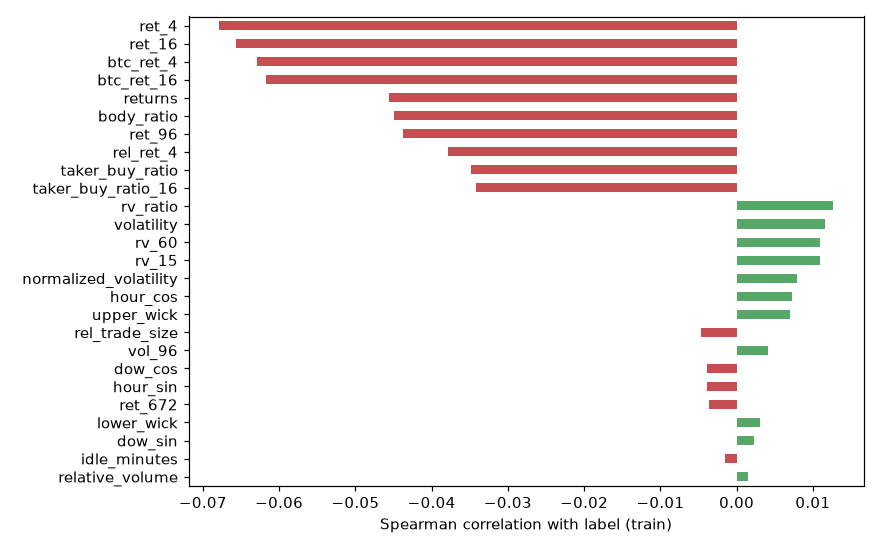

The file beside this chart, header and first rows:
, pearson_label, spearman_label, spearman_fwd_ret
ret_4, -0.05693, -0.06784, -0.05454
ret_16, -0.05771, -0.06565, -0.05051
btc_ret_4, -0.04816, -0.06292, -0.04988
btc_ret_16, -0.05158, -0.06175, -0.04775
returns, -0.03791, -0.04564, -0.0377
body_ratio, -0.04502, -0.04494, -0.03365
ret_96, -0.03336, -0.04373, -0.03343
rel_ret_4, -0.03785, -0.0379, -0.03137
taker_buy_ratio, -0.03222, -0.03484, -0.02583
taker_buy_ratio_16, -0.03082, -0.03421, -0.02303
rv_ratio, 0.01921, 0.01262, 0.01142
volatility, 0.01616, 0.01159, 0.01568
rv_60, 0.0134, 0.01098, 0.01538
rv_15, 0.01446, 0.01098, 0.0152
normalized_volatility, 0.01021, 0.007979, 0.00853
hour_cos, 0.008501, 0.007315, 0.005748
upper_wick, 0.006052, 0.006959, 0.01047
rel_trade_size, -0.004413, -0.004713, -0.002194
vol_96, 0.004814, 0.004124, 0.01094
dow_cos, -0.004489, -0.00388, -0.003552
hour_sin, -0.003788, -0.003871, -0.001937
ret_672, -0.00692, -0.003601, -0.001331
lower_wick, 0.009805, 0.003131, 0.004936
dow_sin, 0.001897, 0.002323, 0.002431
idle_minutes, -0.002231, -0.001575, -0.0006563
relative_volume, 0.006754, 0.001555, 0.005007
